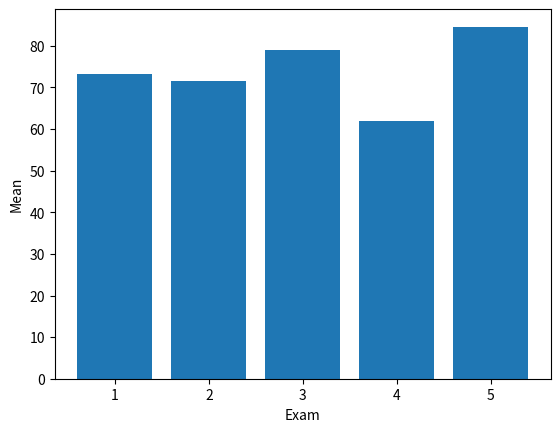

Here is the Python script that generated this plot:
# import relevant libraries and modules
import pandas as pd
import matplotlib.pyplot as plt

# create a pandas dataframe containing the means for five exams taken by a set of students
# save in a variable named exam_means
exam_means = pd.DataFrame(data={'exam':[1,2,3,4,5],
                                'mean':[73.2,71.5,79.0,62.0,84.6]})

# display exam_means
exam_means

# create a bar plot --- plot mean versus exam
plt.bar(exam_means['exam'], exam_means['mean'])
plt.xlabel('Exam')
plt.ylabel('Mean')
plt.show()

